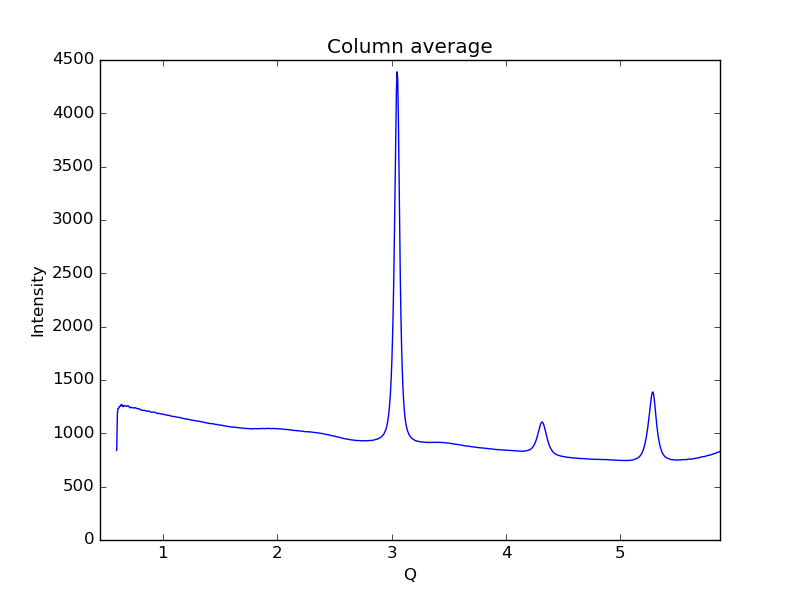

Source data for this figure (header and first rows):
0.59621693822088684, 839.767
0.6019, 1184
0.6075, 1233
0.6132, 1235
0.6189, 1251
0.6245, 1254
0.6302, 1254
0.6358, 1271
0.6415, 1270
0.6472, 1253
0.6528, 1250
0.6585, 1260
0.6641, 1259
0.6698, 1257
0.6755, 1254
0.6811, 1255
0.6868, 1254
0.6924, 1259
0.6981, 1257
0.7038, 1252
0.7094, 1240
0.7151, 1241
0.7207, 1245
0.7264, 1243
0.7321, 1240
0.7377, 1239
0.7434, 1240
0.749, 1237
0.7547, 1240
0.7603, 1240
0.766, 1236
0.7717, 1234
0.7773, 1232
0.783, 1230
0.7886, 1231
0.7943, 1229
0.8, 1226
0.8056, 1220
0.8113, 1219
0.8169, 1216
0.8226, 1216
0.8283, 1216
0.8339, 1216
0.8396, 1214
0.8452, 1213
0.8509, 1210
0.8566, 1208
0.8622, 1208
0.8679, 1207
0.8735, 1210
0.8792, 1208
0.8849, 1206
0.8905, 1202
0.8962, 1199
0.9018, 1199
0.9075, 1200
0.9132, 1199
0.9188, 1198
0.9245, 1199
0.9301, 1197
0.9358, 1195
... 939 more rows
